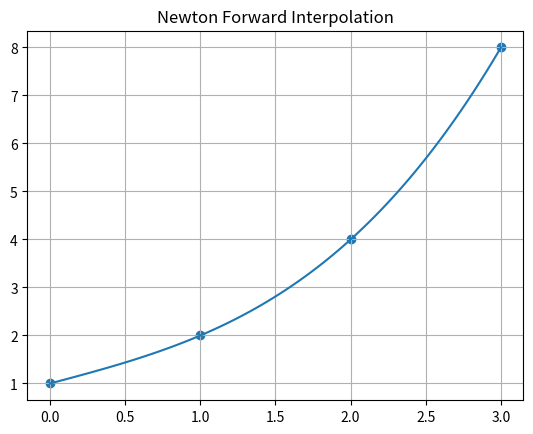

Reproduce this figure in Python.
import numpy as np
import matplotlib.pyplot as plt

from math import factorial

def diff_table(y):
    n = len(y)
    D = np.zeros((n, n))
    D[:, 0] = y
    for j in range(1, n):
        for i in range(n - j):
            D[i][j] = D[i+1][j-1] - D[i][j-1]
    return D

def newton_forward(x, y, t):
    n = len(x)
    h = x[1] - x[0]
    D = diff_table(y)
    p = (t - x[0]) / h

    val = y[0]
    for i in range(1, n):
        term = 1
        for j in range(i):
            term *= (p - j)
        val += (term * D[0][i]) / factorial(i)
    return val


if __name__ == "__main__":
    import numpy as np
    import matplotlib.pyplot as plt

    x = [0, 1, 2, 3]
    y = [1, 2, 4, 8]

    x_vals = np.linspace(0, 3, 100)
    y_vals = [newton_forward(x, y, t) for t in x_vals]

    plt.plot(x_vals, y_vals)
    plt.scatter(x, y)

    plt.title("Newton Forward Interpolation")
    plt.grid()
    plt.show()
